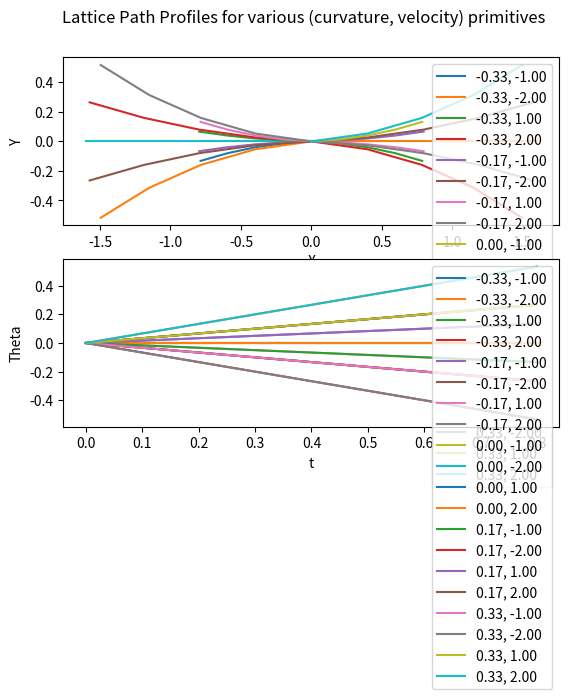

The matplotlib source for this figure:
import numpy as np
import matplotlib.pyplot as plt
import math

INF = 1e10


def xdot(v, theta):
    return v * math.cos(theta)


def ydot(v, theta):
    return v * math.sin(theta)


def thetadot(v, curvature):
    if np.isclose(curvature, 0):
        return 0
    return v * curvature


def example_turn_rad():
    k = 1/3.0  # curvature
    v = 1.0  # velocity
    dt = 0.1
    T = 3.0  # horizon(sec)
    N = int(T/dt)
    traj = np.zeros(shape=(N, 3))  # x, y, theta
    x, y, theta = [0] * 3

    for i in range(1, N):
        theta += thetadot(v, k) * dt
        x += xdot(v, theta) * dt
        y += ydot(v, theta) * dt
        traj[i, :] = [x, y, theta]

    plt.plot(traj[:, 0], traj[:, 1])  # x v.s y

    # ts = np.linspace(start=0, stop=T - dt, num=N)
    # fig, axs = plt.subplots(3)
    # axs[0].plot(ts, traj[:, 0])  # x
    # axs[1].plot(ts, traj[:, 1])  # y
    # axs[2].plot(ts, traj[:, 2])  # theta
    plt.show()


def viz_prims(mprims, traj, ts):
    fig, axs = plt.subplots(2)
    for prim_i, (k, v) in enumerate(mprims):
        # Plot y v.s x
        label = "%.2f, %.2f" % (k, v)
        axs[0].plot(traj[:, 0, prim_i],
                    traj[:, 1, prim_i],
                    label=label)  # y v.s x

        # plot theta v.s time
        axs[1].plot(ts, traj[:, 2, prim_i], label=label)  # theta

    fig.suptitle(
        "Lattice Path Profiles for various (curvature, velocity) primitives")
    axs[0].legend(loc="upper right")
    axs[0].set(xlabel='X', ylabel='Y')

    axs[1].legend(loc="upper right")
    axs[1].set(xlabel='t', ylabel='Theta')
    plt.show()


def gen_mprims(T, dt, viz=True, theta_offset=0.0):
    """The same set of motion primitives can be applied to any given pose by rotating all paths with current heading. In this right image, theta_offset=+90º was applied. theta_offset can be changed for visualization purposes,
    but MAKE SURE to use theta_offset=0 when storing the final primitives.

    Args:
        T (float): time horizon of primitives (seconds)
        dt (float): time-discretization (seconds) for generated trajectories. Make larger to reduce computation complexity, but sacrifice accuracy of trajectory, which will weaken completeness guarantees.
        viz (bool, optional): whether to visualize. Defaults to True.
        theta_offset (float, optional): offset of primitives direction. Defaults to 0.
    """
    # All set of curvatures
    max_k = 1 / 3.0
    curvature_s = np.linspace(start=-max_k, stop=max_k, num=5, endpoint=True)

    # all velocity profiles
    vels = [-1.0, -2.0, 1.0, 2.0]

    mprims = [[k, v] for k in curvature_s for v in vels]

    N = int(T/dt)
    traj = np.zeros(shape=(N, 3, len(mprims)))  # x, y, theta

    for i in range(1, N):
        for prim_i, (k, v) in enumerate(mprims):
            [x, y, theta] = traj[i-1, :, prim_i]
            theta += thetadot(v, k) * dt
            x += xdot(v, theta) * dt
            y += ydot(v, theta) * dt
            traj[i, :, prim_i] = [x, y, theta]

    traj[:, 2, :] += theta_offset
    rot_mat = np.array([[math.cos(theta_offset), -math.sin(theta_offset)],
                        [math.sin(theta_offset), math.cos(theta_offset)]])
    for prim_i in range(len(mprims)):
        traj[:, 0:2, prim_i] = traj[:, 0:2, prim_i] @ rot_mat

    # visualize
    if viz:
        ts = np.linspace(start=0, stop=T - dt, num=N)
        viz_prims(mprims, traj, ts)

    return mprims, traj


if __name__ == "__main__":
    mprims_filename = "motion_primitives"
    mprims, prim_trajs = gen_mprims(dt=0.2, T=1.0)
    np.savez(mprims_filename, mprims=mprims,
             prim_trajs=prim_trajs, allow_pickle=True)
